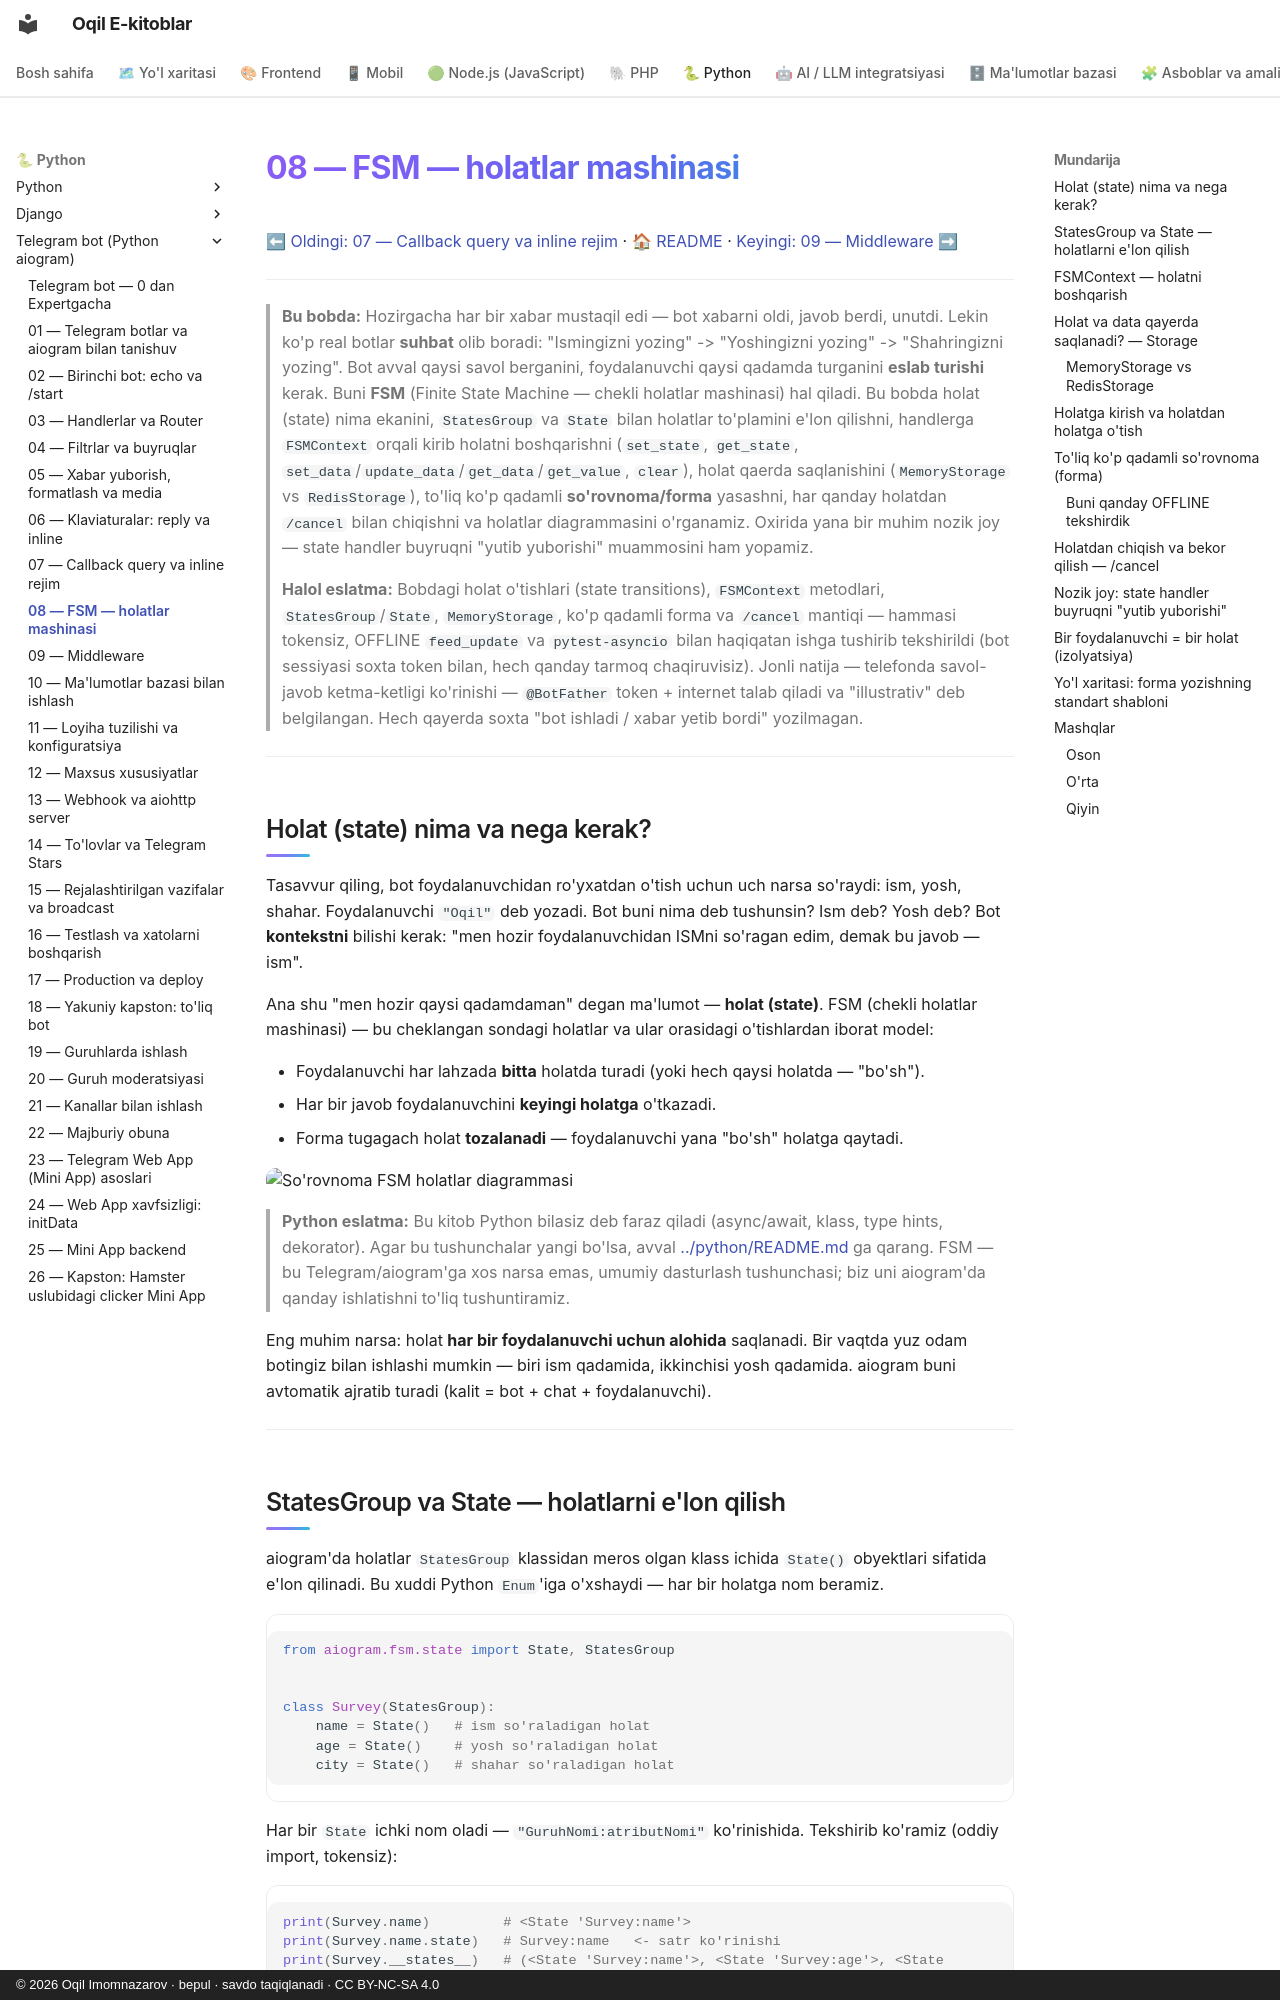

repository: iOqil/e-book · page: tgbot-python/08-fsm-holatlar/index.html · generator: mkdocs · copyright: © 2026 Oqil Imomnazarov · bepul · savdo taqiqlanadi · CC BY-NC-SA 4.0

# 08 — FSM — holatlar mashinasi

[⬅ Oldingi: 07 — Callback query va inline rejim](./07-callback-inline.md) · [🏠 README](./README.md) · [Keyingi: 09 — Middleware ➡](./09-middleware.md)

---

> **Bu bobda:** Hozirgacha har bir xabar mustaqil edi — bot xabarni oldi, javob berdi, unutdi. Lekin ko'p real botlar **suhbat** olib boradi: "Ismingizni yozing" -> "Yoshingizni yozing" -> "Shahringizni yozing". Bot avval qaysi savol berganini, foydalanuvchi qaysi qadamda turganini **eslab turishi** kerak. Buni **FSM** (Finite State Machine — chekli holatlar mashinasi) hal qiladi. Bu bobda holat (state) nima ekanini, `StatesGroup` va `State` bilan holatlar to'plamini e'lon qilishni, handlerga `FSMContext` orqali kirib holatni boshqarishni (`set_state`, `get_state`, `set_data`/`update_data`/`get_data`/`get_value`, `clear`), holat qaerda saqlanishini (`MemoryStorage` vs `RedisStorage`), to'liq ko'p qadamli **so'rovnoma/forma** yasashni, har qanday holatdan `/cancel` bilan chiqishni va holatlar diagrammasini o'rganamiz. Oxirida yana bir muhim nozik joy — state handler buyruqni "yutib yuborishi" muammosini ham yopamiz.
>
> **Halol eslatma:** Bobdagi holat o'tishlari (state transitions), `FSMContext` metodlari, `StatesGroup`/`State`, `MemoryStorage`, ko'p qadamli forma va `/cancel` mantiqi — hammasi tokensiz, OFFLINE `feed_update` va `pytest-asyncio` bilan haqiqatan ishga tushirib tekshirildi (bot sessiyasi soxta token bilan, hech qanday tarmoq chaqiruvisiz). Jonli natija — telefonda savol-javob ketma-ketligi ko'rinishi — `@BotFather` token + internet talab qiladi va "illustrativ" deb belgilangan. Hech qayerda soxta "bot ishladi / xabar yetib bordi" yozilmagan.

---

## Holat (state) nima va nega kerak?

Tasavvur qiling, bot foydalanuvchidan ro'yxatdan o'tish uchun uch narsa so'raydi: ism, yosh, shahar. Foydalanuvchi `"Oqil"` deb yozadi. Bot buni nima deb tushunsin? Ism deb? Yosh deb? Bot **kontekstni** bilishi kerak: "men hozir foydalanuvchidan ISMni so'ragan edim, demak bu javob — ism".

Ana shu "men hozir qaysi qadamdaman" degan ma'lumot — **holat (state)**. FSM (chekli holatlar mashinasi) — bu cheklangan sondagi holatlar va ular orasidagi o'tishlardan iborat model:

- Foydalanuvchi har lahzada **bitta** holatda turadi (yoki hech qaysi holatda — "bo'sh").
- Har bir javob foydalanuvchini **keyingi holatga** o'tkazadi.
- Forma tugagach holat **tozalanadi** — foydalanuvchi yana "bo'sh" holatga qaytadi.

![So'rovnoma FSM holatlar diagrammasi](rasmlar/tg08-holat-diagrammasi.svg)

> **Python eslatma:** Bu kitob Python bilasiz deb faraz qiladi (async/await, klass, type hints, dekorator). Agar bu tushunchalar yangi bo'lsa, avval [../python/README.md](../python/README.md) ga qarang. FSM — bu Telegram/aiogram'ga xos narsa emas, umumiy dasturlash tushunchasi; biz uni aiogram'da qanday ishlatishni to'liq tushuntiramiz.

Eng muhim narsa: holat **har bir foydalanuvchi uchun alohida** saqlanadi. Bir vaqtda yuz odam botingiz bilan ishlashi mumkin — biri ism qadamida, ikkinchisi yosh qadamida. aiogram buni avtomatik ajratib turadi (kalit = bot + chat + foydalanuvchi).

---
